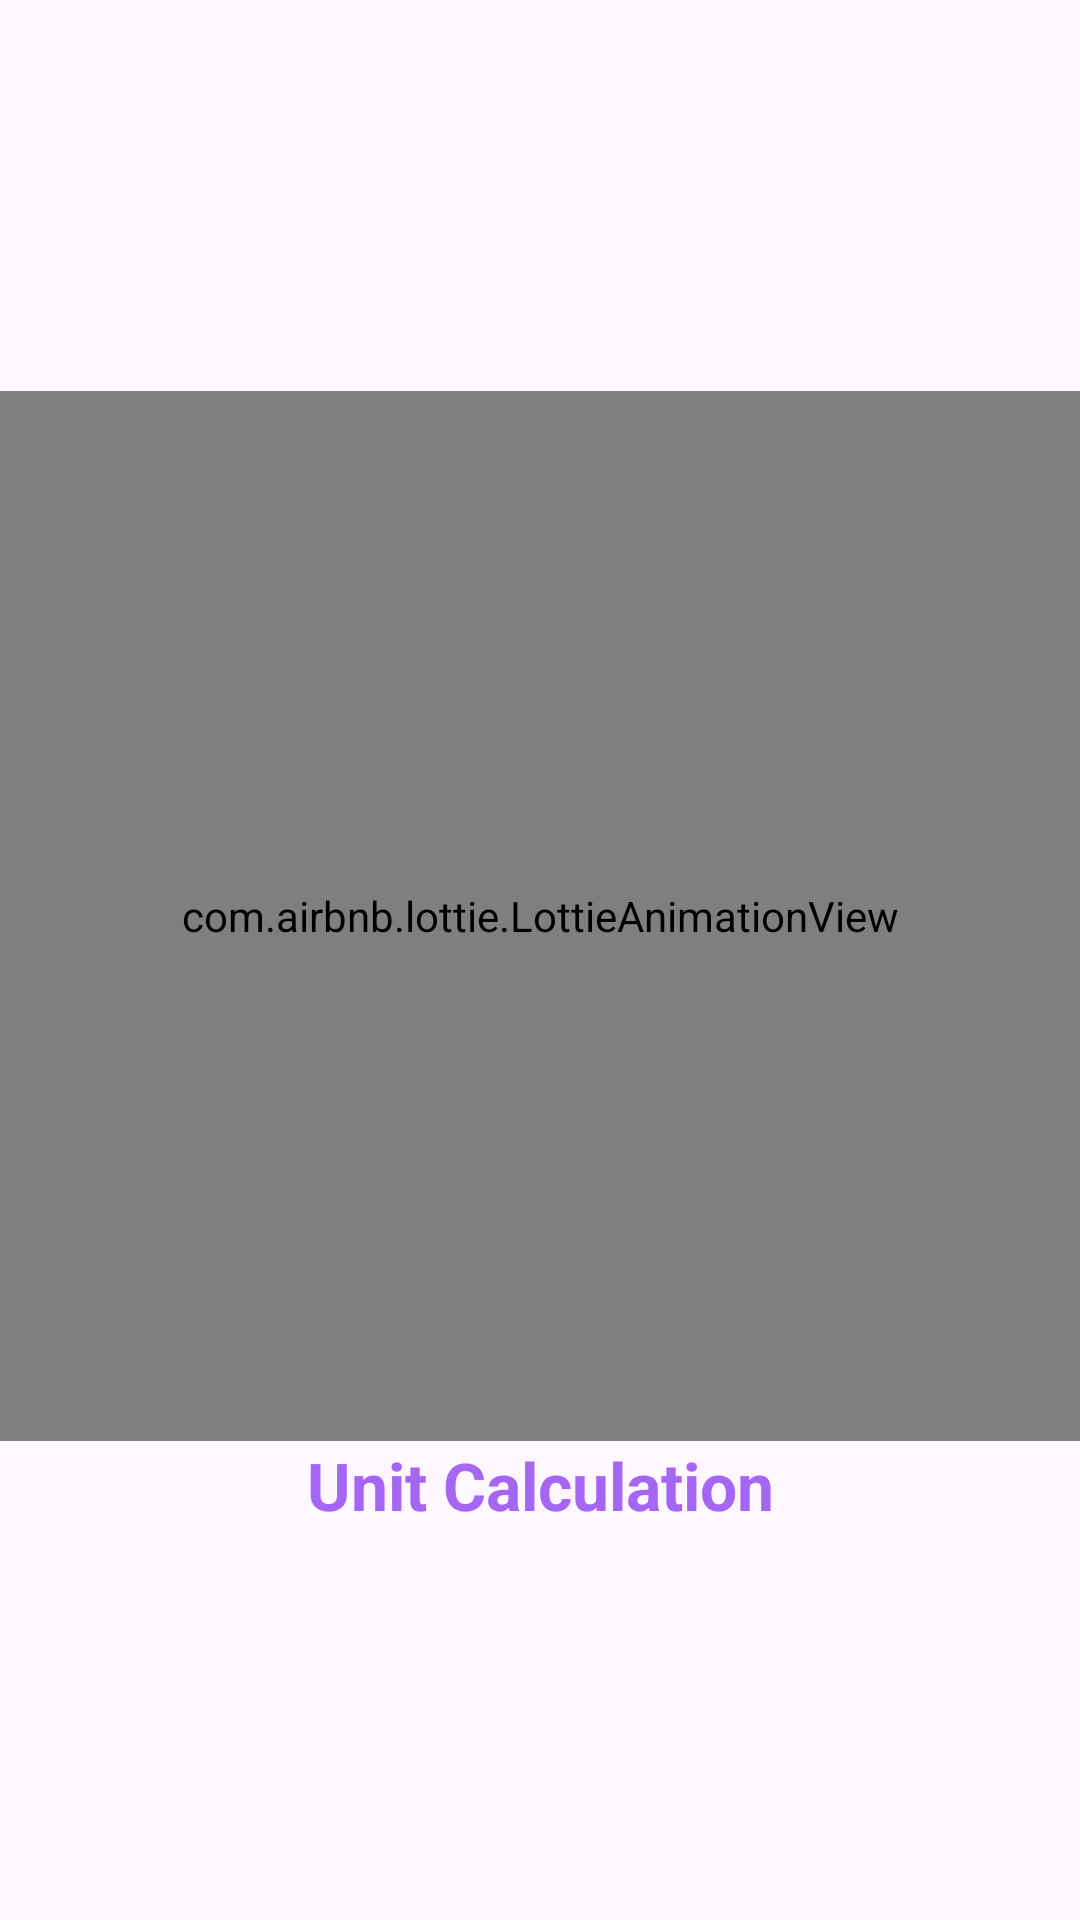

Write the Android layout XML for this screen, with the resource values it uses.
<!-- AndroidManifest.xml: application theme Theme.Unit_Calculation -->
<!-- res/layout/activity_splashscreen.xml -->
<?xml version="1.0" encoding="utf-8"?>
<LinearLayout xmlns:android="http://schemas.android.com/apk/res/android"
    xmlns:app="http://schemas.android.com/apk/res-auto"
    xmlns:tools="http://schemas.android.com/tools"
    android:id="@+id/main"
    android:layout_width="match_parent"
    android:layout_height="match_parent"
    android:orientation="vertical"
    android:gravity="center"
    tools:context=".splashscreen">

     <com.airbnb.lottie.LottieAnimationView
    android:id="@+id/splash_lottie"
    android:layout_width="match_parent"
    android:layout_height="350dp"
    app:lottie_autoPlay="true"
    app:lottie_loop="true"
    app:lottie_rawRes="@raw/splash" />

     <TextView
         android:layout_width="match_parent"
         android:layout_height="wrap_content"
         android:text="@string/unit_calculation"
         android:textSize="22sp"
         android:textColor="@color/primary"
         android:gravity="center"
         android:textStyle="bold"/>

</LinearLayout>
<!-- resources referenced by this layout -->
<resources>
  <color name="primary">#A666F4</color>
  <string name="unit_calculation">Unit Calculation</string>
  <style name="Theme.Unit_Calculation" parent="Base.Theme.Unit_Calculation" />
  <style name="Base.Theme.Unit_Calculation" parent="Theme.Material3.DayNight.NoActionBar">
          
          
      </style>
</resources>
